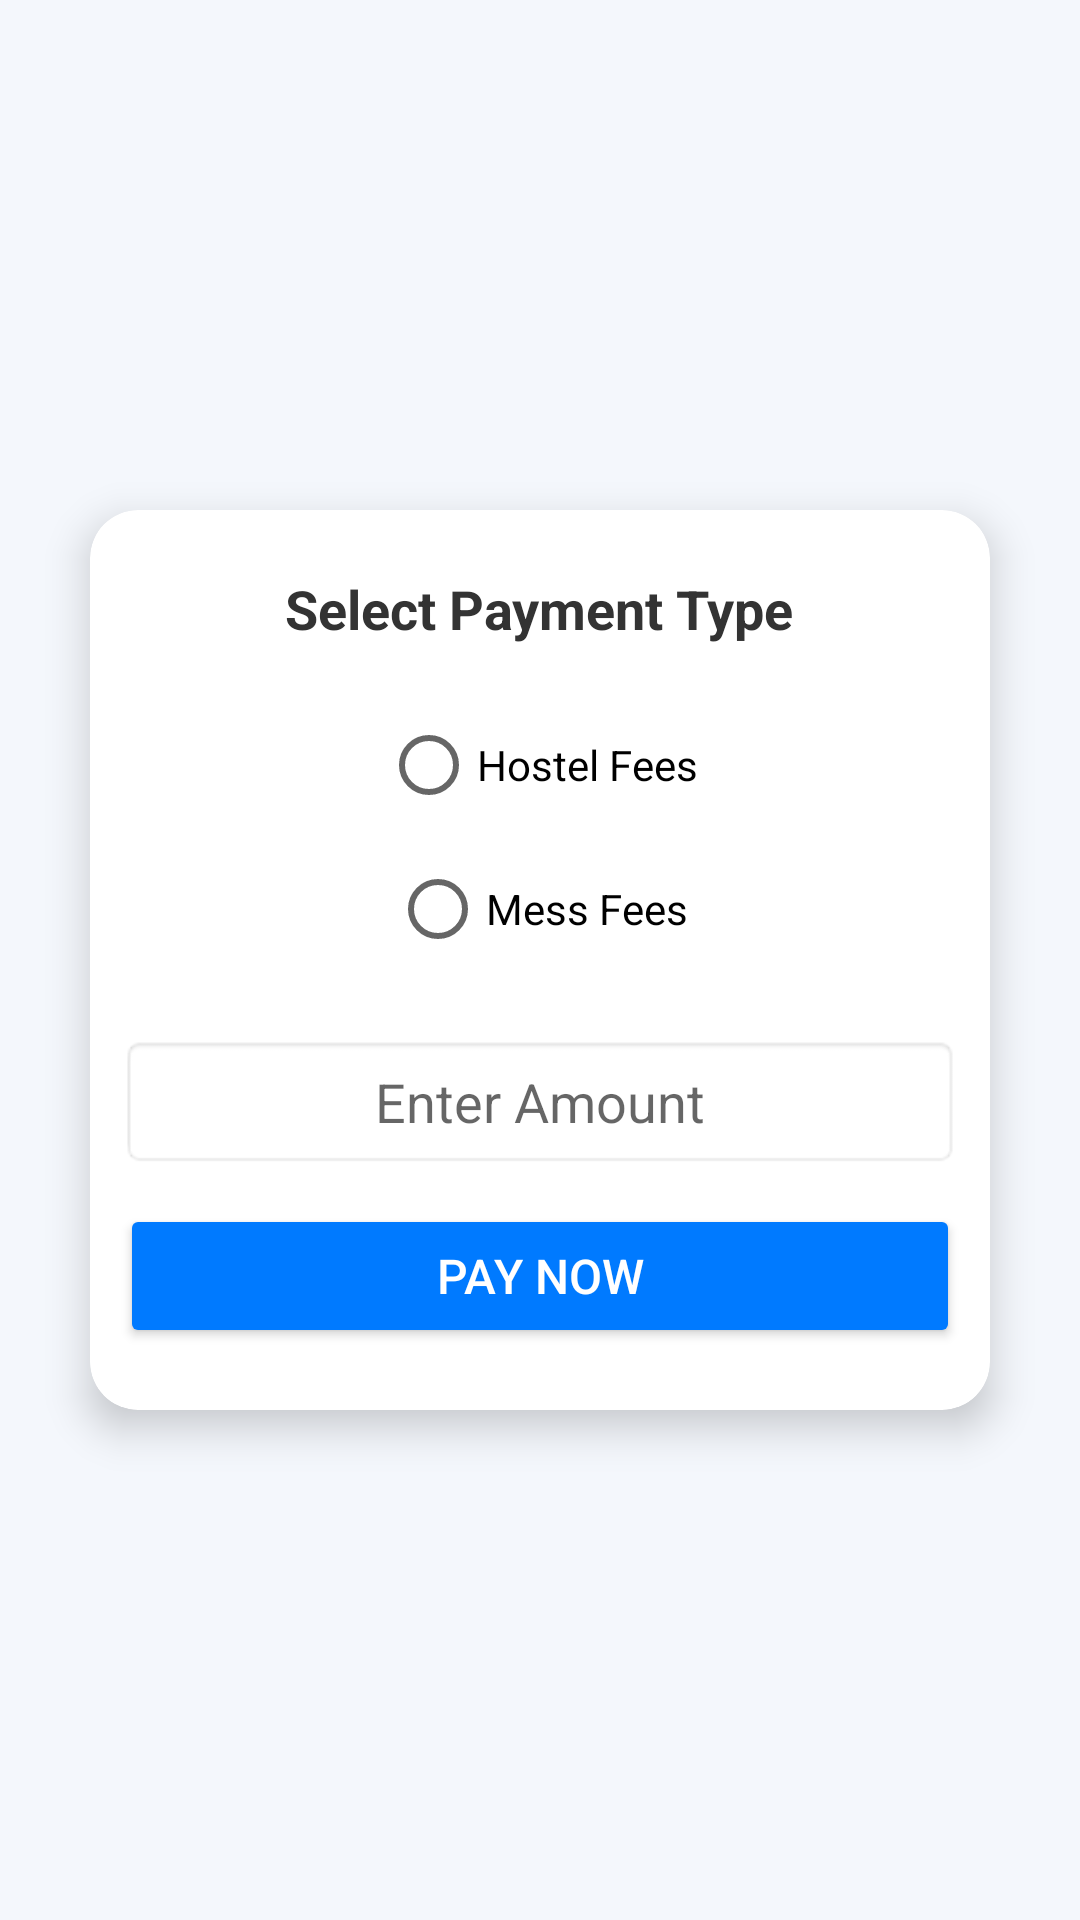

Here is an Android app screen rendered from its layout file. Give the layout XML and the strings, colors and styles it references.
<!-- AndroidManifest.xml: application theme Theme.HopsTack -->
<!-- res/layout/activity_payment.xml -->
<?xml version="1.0" encoding="utf-8"?>
<androidx.constraintlayout.widget.ConstraintLayout xmlns:android="http://schemas.android.com/apk/res/android"
    xmlns:app="http://schemas.android.com/apk/res-auto"
    xmlns:tools="http://schemas.android.com/tools"
    android:layout_width="match_parent"
    android:layout_height="match_parent"
    android:background="#F4F7FC"
    tools:context=".Payment">

    
    <androidx.cardview.widget.CardView
        android:layout_width="300dp"
        android:layout_height="300dp"
        app:cardCornerRadius="16dp"
        app:cardElevation="8dp"
        android:padding="20dp"
        app:layout_constraintTop_toTopOf="parent"
        app:layout_constraintBottom_toBottomOf="parent"
        app:layout_constraintStart_toStartOf="parent"
        app:layout_constraintEnd_toEndOf="parent">

        <LinearLayout
            android:layout_width="match_parent"
            android:layout_height="match_parent"
            android:orientation="vertical"
            android:gravity="center"
            android:padding="10dp">

            
            <TextView
                android:layout_width="wrap_content"
                android:layout_height="wrap_content"
                android:text="Select Payment Type"
                android:textSize="18sp"
                android:textStyle="bold"
                android:textColor="#333"
                android:gravity="center"
                android:layout_gravity="center"
                android:layout_marginBottom="8dp"/>

            
            <RadioGroup
                android:id="@+id/radioGroupFees"
                android:layout_width="wrap_content"
                android:layout_height="wrap_content"
                android:orientation="vertical"
                android:gravity="center"
                android:padding="8dp">

                <RadioButton
                    android:id="@+id/radioHostel"
                    android:layout_width="wrap_content"
                    android:layout_height="wrap_content"
                    android:text="Hostel Fees"/>

                <RadioButton
                    android:id="@+id/radioMess"
                    android:layout_width="wrap_content"
                    android:layout_height="wrap_content"
                    android:text="Mess Fees"/>
            </RadioGroup>

            
            <EditText
                android:id="@+id/editAmount"
                android:layout_width="match_parent"
                android:layout_height="wrap_content"
                android:hint="Enter Amount"
                android:inputType="number"
                android:gravity="center"
                android:background="@android:drawable/editbox_background"
                android:padding="10dp"
                android:layout_marginTop="10dp"/>

            
            <Button
                android:id="@+id/btnPay"
                android:layout_width="match_parent"
                android:layout_height="wrap_content"
                android:text="Pay Now"
                android:textSize="16sp"
                android:textColor="#FFFFFF"
                android:backgroundTint="#007AFF"
                android:layout_marginTop="12dp"
                android:padding="12dp"/>

        </LinearLayout>

    </androidx.cardview.widget.CardView>

</androidx.constraintlayout.widget.ConstraintLayout>
<!-- resources referenced by this layout -->
<resources>
  <style name="Theme.HopsTack" parent="Theme.MaterialComponents.DayNight.DarkActionBar">
          
          <item name="colorPrimary">@color/purple_500</item>
          <item name="colorPrimaryVariant">@color/navyblue</item>
          <item name="colorOnPrimary">@color/white</item>
          
          <item name="colorSecondary">@color/navyblue</item>
          <item name="colorSecondaryVariant">@color/navyblue</item>
          <item name="colorOnSecondary">@color/black</item>
          
          <item name="android:statusBarColor">@color/navyblue</item>
          
      </style>
  <color name="purple_500">#007BFF</color>
  <color name="navyblue">#007BFF</color>
  <color name="white">#FFFFFF</color>
  <color name="black">#FF000000</color>
</resources>
